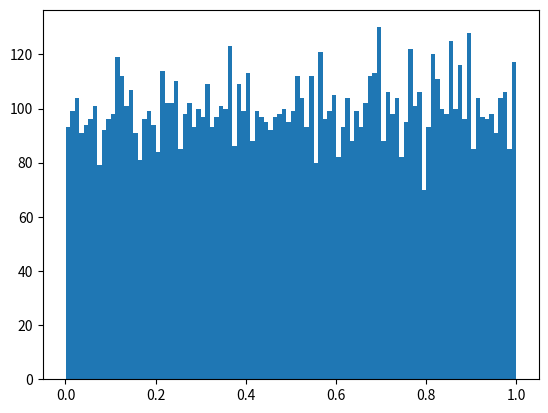

Reproduce this figure in Python. (Note: this script raises an exception after producing the figure.)
import random
import math
import numpy
import pylab
import matplotlib.pyplot as plt
import statistics

__author__ = "Jacob Vasquez"  # EDIT
__NetID__ = "vasq10975"  # EDIT
__GitHubID__ = "vasq10975"  # EDIT
__SelfGrade__ = "5"  # EDIT
__Answer1__ = "Rayleigh"
__Answer2__ = "Mean: .963 Var: .364"
__Answer3__ = "Rayleigh"
__Answer4__ = "Mean: .966 Var: .365 "
__Challenge__ = "4"

TrialNumber = 10000
Uvariable = []
for trial in range(0, TrialNumber):
    Uvariable.append(random.random())

numBins = 100
plt.hist(Uvariable, numBins, normed=1, facecolor='green', alpha=0.75)
plt.show()
plt.clf()


# Make sure to define the function 'g'
def g(x):
    return -1.0 * math.log(1.0 - x)

Vvariable = []
for trial in range(0, len(Uvariable)):
    Vvariable.append(g(Uvariable[trial]))

numBins = 100
plt.hist(Vvariable, numBins, normed=1, facecolor='green', alpha=0.75)
plt.show()
plt.clf()


# Make sure to define the function 'h'
def h(x):
    return math.sqrt(-2.0 * (math.log(1.0 - x)))

Wvariable = []
for trial in range(0, len(Uvariable)):
    Wvariable.append(h(Uvariable[trial]))

numBins = 100
plt.hist(Wvariable, numBins, normed=1, facecolor='green', alpha=0.75)
plt.show()
plt.clf()

Unknown1 = []
Unknown2 = []
for trial in range(0, TrialNumber):
    Uvariable1 = random.random()
    Uvariable2 = random.random()
    Unknown1.append(math.sqrt(- 2 * math.log(Uvariable1)) * math.cos(2 * math.pi * Uvariable2))
    Unknown2.append(math.sqrt(- 2 * math.log(Uvariable1)) * math.sin(2 * math.pi * Uvariable2))

numBins = 100
plt.hist(Unknown1, numBins, normed=1, facecolor='green', alpha=0.75)
plt.show()
plt.clf()
print(statistics.mean(Unknown1))
print(statistics.variance(Unknown1))
numBins = 100
plt.hist(Unknown2, numBins, normed=1, facecolor='green', alpha=0.75)
plt.show()
plt.clf()
print(statistics.mean(Unknown2))
print(statistics.variance(Unknown2))

'''
1. What is the type of random variable Unknown1? Rayleigh
2. What is its mean and variance?
3. What is the type of random variable Unknown2? Rayleigh
4. What is its mean and variance?
'''
